Labelled photos from "real_herlev", an image-classification folder in codegen2346/cervical-cancer-detection-ai. The possible labels are: abnormal, normal.

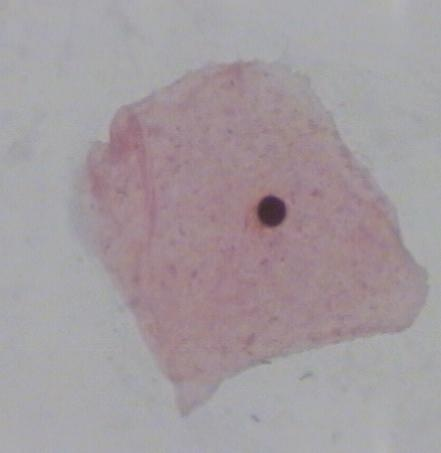
Label: normal

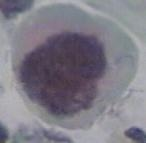
Label: abnormal

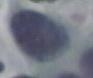
Label: abnormal

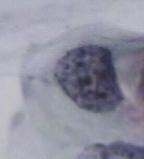
Label: abnormal

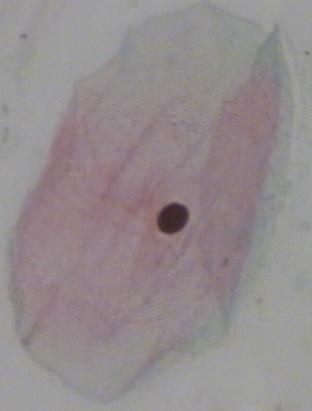
Label: normal

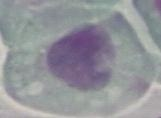
Label: abnormal
